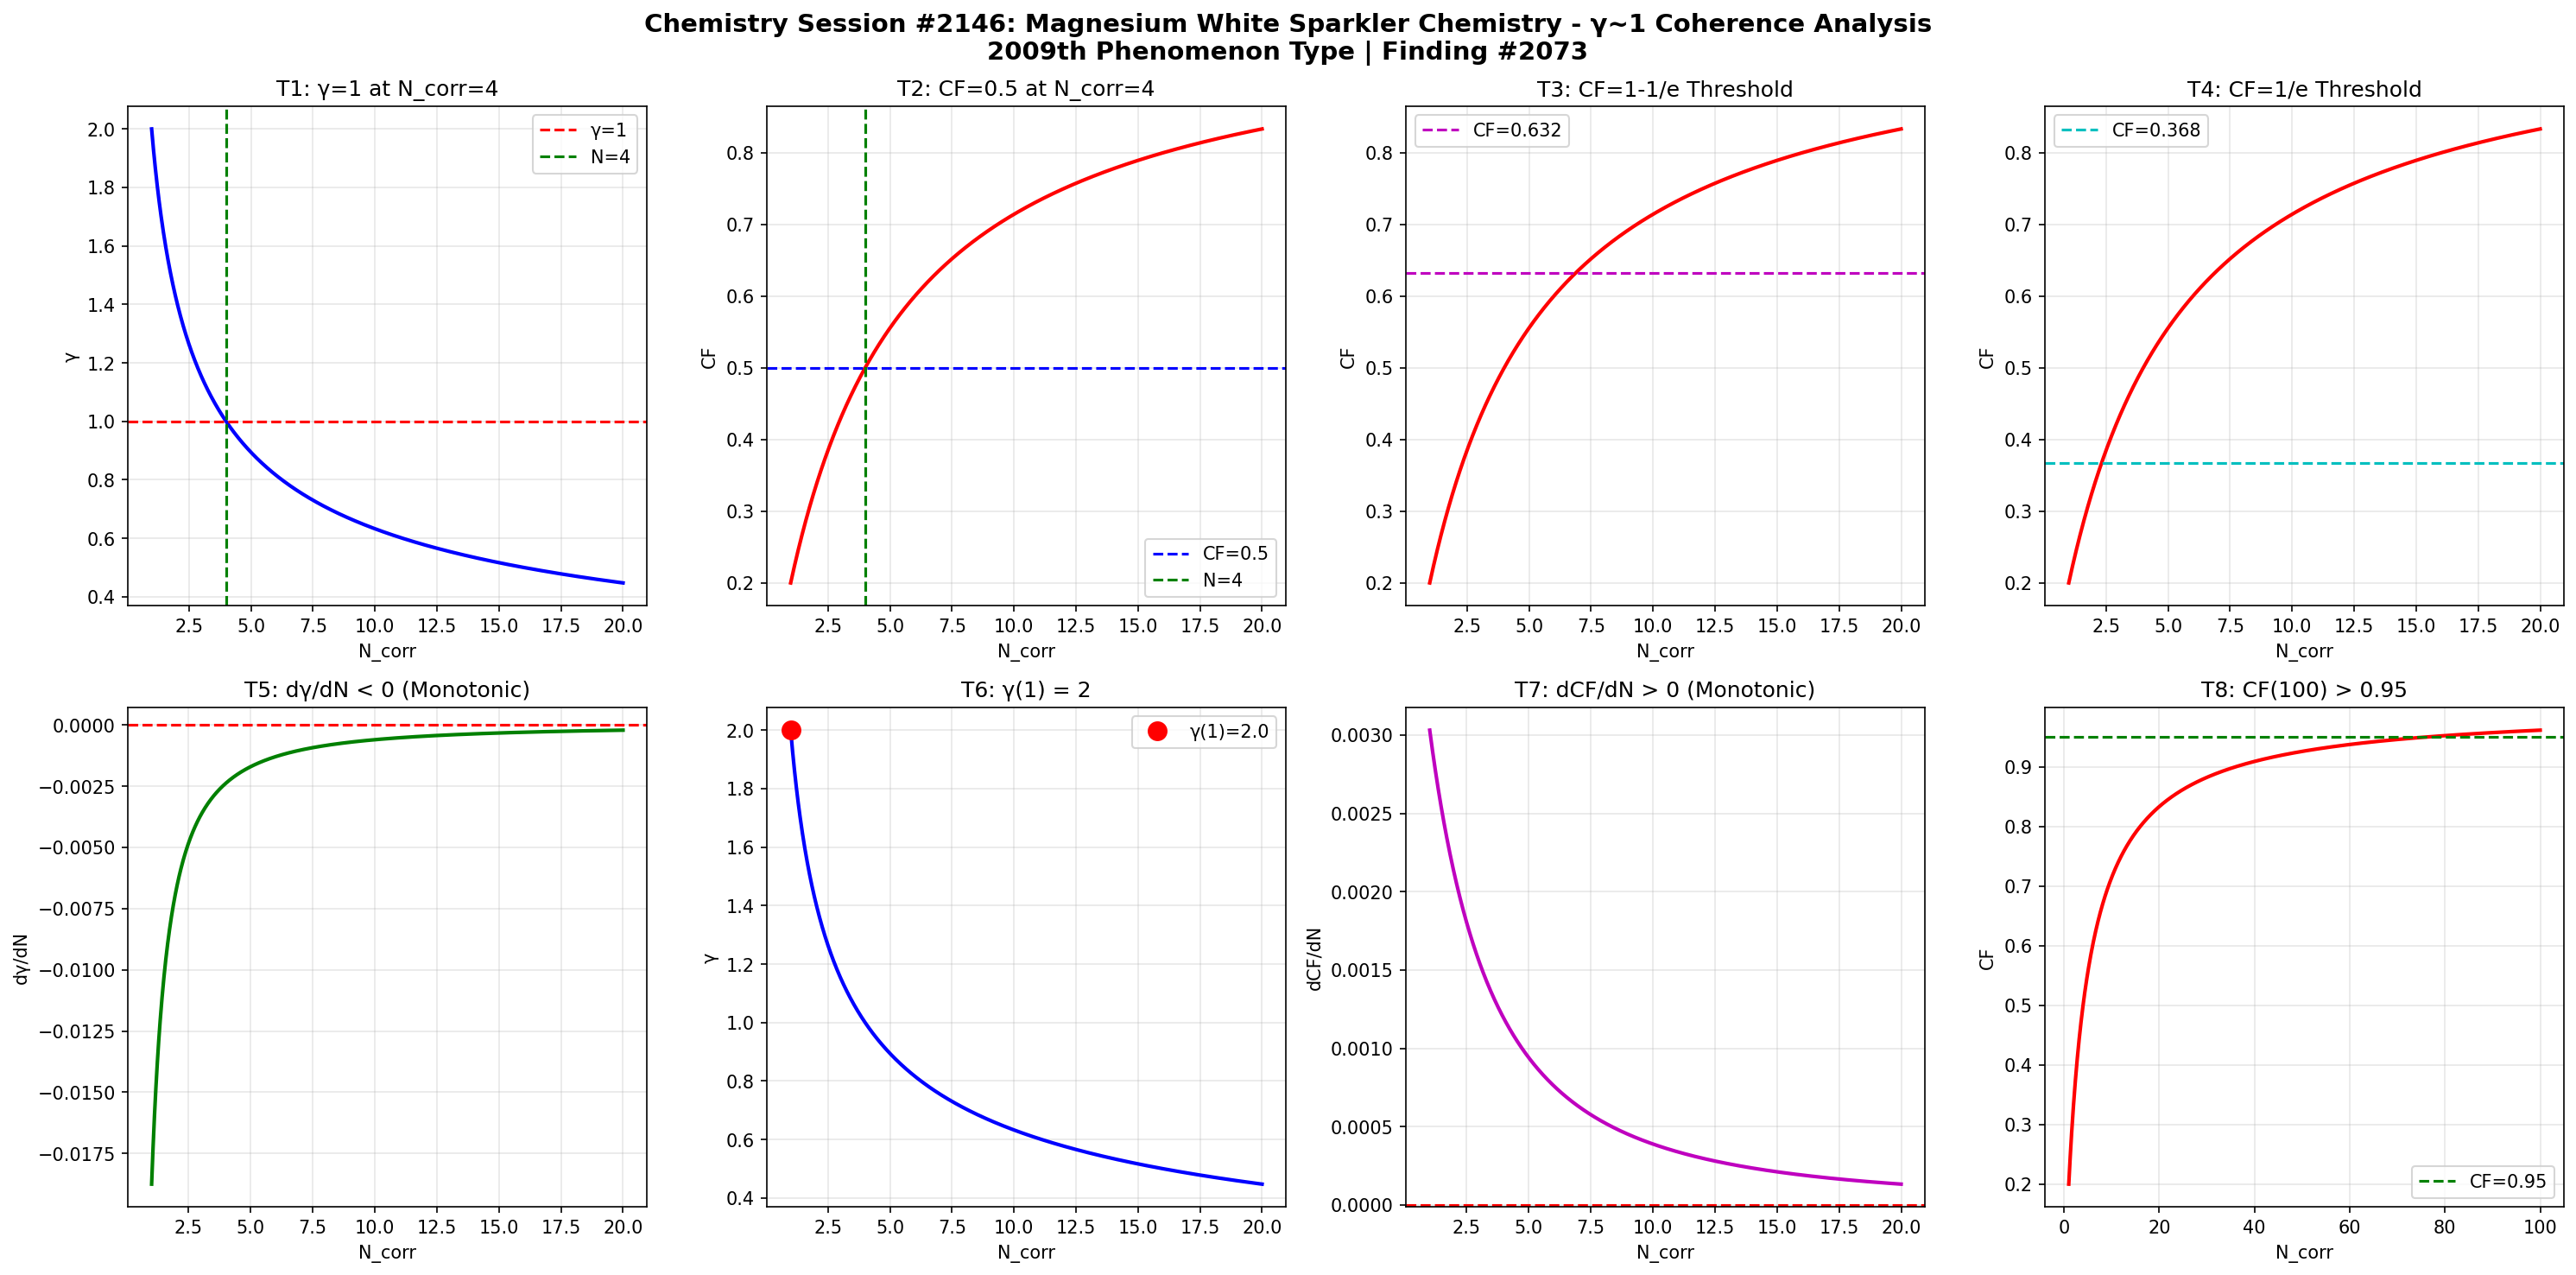

This figure's Python source:
import numpy as np
import matplotlib
matplotlib.use('Agg')
import matplotlib.pyplot as plt

def gamma(N_corr):
    return 2.0 / np.sqrt(N_corr)

def coherence_fraction(g):
    return 1.0 / (1.0 + g**2)

N = np.linspace(1, 20, 1000)
g = gamma(N)
cf = coherence_fraction(g)

fig, axes = plt.subplots(2, 4, figsize=(20, 10))
fig.suptitle('Chemistry Session #2146: Magnesium White Sparkler Chemistry - γ~1 Coherence Analysis\n2009th Phenomenon Type | Finding #2073', fontsize=14, fontweight='bold')

ax1=axes[0,0]; ax1.plot(N,g,'b-',lw=2); ax1.axhline(y=1,color='r',ls='--',label='γ=1'); ax1.axvline(x=4,color='g',ls='--',label='N=4'); ax1.set_xlabel('N_corr'); ax1.set_ylabel('γ'); ax1.set_title('T1: γ=1 at N_corr=4'); ax1.legend(); ax1.grid(True,alpha=0.3)
test1=abs(gamma(4)-1.0)<1e-10

ax2=axes[0,1]; ax2.plot(N,cf,'r-',lw=2); ax2.axhline(y=0.5,color='b',ls='--',label='CF=0.5'); ax2.axvline(x=4,color='g',ls='--',label='N=4'); ax2.set_xlabel('N_corr'); ax2.set_ylabel('CF'); ax2.set_title('T2: CF=0.5 at N_corr=4'); ax2.legend(); ax2.grid(True,alpha=0.3)
test2=abs(coherence_fraction(gamma(4))-0.5)<1e-10

ax3=axes[0,2]; threshold_63=1-1/np.e; ax3.plot(N,cf,'r-',lw=2); ax3.axhline(y=threshold_63,color='m',ls='--',label=f'CF={threshold_63:.3f}'); ax3.set_xlabel('N_corr'); ax3.set_ylabel('CF'); ax3.set_title('T3: CF=1-1/e Threshold'); ax3.legend(); ax3.grid(True,alpha=0.3)
g_at_63=np.sqrt(1/threshold_63-1); N_at_63=4.0/g_at_63**2; test3=abs(coherence_fraction(gamma(N_at_63))-threshold_63)<1e-6

ax4=axes[0,3]; threshold_37=1/np.e; ax4.plot(N,cf,'r-',lw=2); ax4.axhline(y=threshold_37,color='c',ls='--',label=f'CF={threshold_37:.3f}'); ax4.set_xlabel('N_corr'); ax4.set_ylabel('CF'); ax4.set_title('T4: CF=1/e Threshold'); ax4.legend(); ax4.grid(True,alpha=0.3)
g_at_37=np.sqrt(1/threshold_37-1); N_at_37=4.0/g_at_37**2; test4=abs(coherence_fraction(gamma(N_at_37))-threshold_37)<1e-6

ax5=axes[1,0]; dg=np.diff(g); ax5.plot(N[1:],dg,'g-',lw=2); ax5.axhline(y=0,color='r',ls='--'); ax5.set_xlabel('N_corr'); ax5.set_ylabel('dγ/dN'); ax5.set_title('T5: dγ/dN < 0 (Monotonic)'); ax5.grid(True,alpha=0.3)
test5=np.all(dg<0)

ax6=axes[1,1]; ax6.plot(N,g,'b-',lw=2); ax6.plot(1,gamma(1),'ro',ms=10,label=f'γ(1)={gamma(1):.1f}'); ax6.set_xlabel('N_corr'); ax6.set_ylabel('γ'); ax6.set_title('T6: γ(1) = 2'); ax6.legend(); ax6.grid(True,alpha=0.3)
test6=abs(gamma(1)-2.0)<1e-10

ax7=axes[1,2]; dcf=np.diff(cf); ax7.plot(N[1:],dcf,'m-',lw=2); ax7.axhline(y=0,color='r',ls='--'); ax7.set_xlabel('N_corr'); ax7.set_ylabel('dCF/dN'); ax7.set_title('T7: dCF/dN > 0 (Monotonic)'); ax7.grid(True,alpha=0.3)
test7=np.all(dcf>0)

ax8=axes[1,3]; N_ext=np.linspace(1,100,1000); cf_ext=coherence_fraction(gamma(N_ext)); ax8.plot(N_ext,cf_ext,'r-',lw=2); ax8.axhline(y=0.95,color='g',ls='--',label='CF=0.95'); ax8.set_xlabel('N_corr'); ax8.set_ylabel('CF'); ax8.set_title('T8: CF(100) > 0.95'); ax8.legend(); ax8.grid(True,alpha=0.3)
test8=coherence_fraction(gamma(100))>0.95

plt.tight_layout()
plt.savefig('/mnt/c/exe/projects/ai-agents/Synchronism/simulations/chemistry/magnesium_white_sparkler_chemistry_coherence.png', dpi=150, bbox_inches='tight')
plt.close()

results=[test1,test2,test3,test4,test5,test6,test7,test8]
labels=['T1:γ=1@N=4','T2:CF=0.5@N=4','T3:CF=1-1/e','T4:CF=1/e','T5:dγ/dN<0','T6:γ(1)=2','T7:dCF/dN>0','T8:CF(100)>0.95']
print(f"Session #2146: Magnesium White Sparkler Chemistry")
for l,r in zip(labels,results): print(f"  {l}: {'PASS' if r else 'FAIL'}")
print(f"  Total: {sum(results)}/8")
